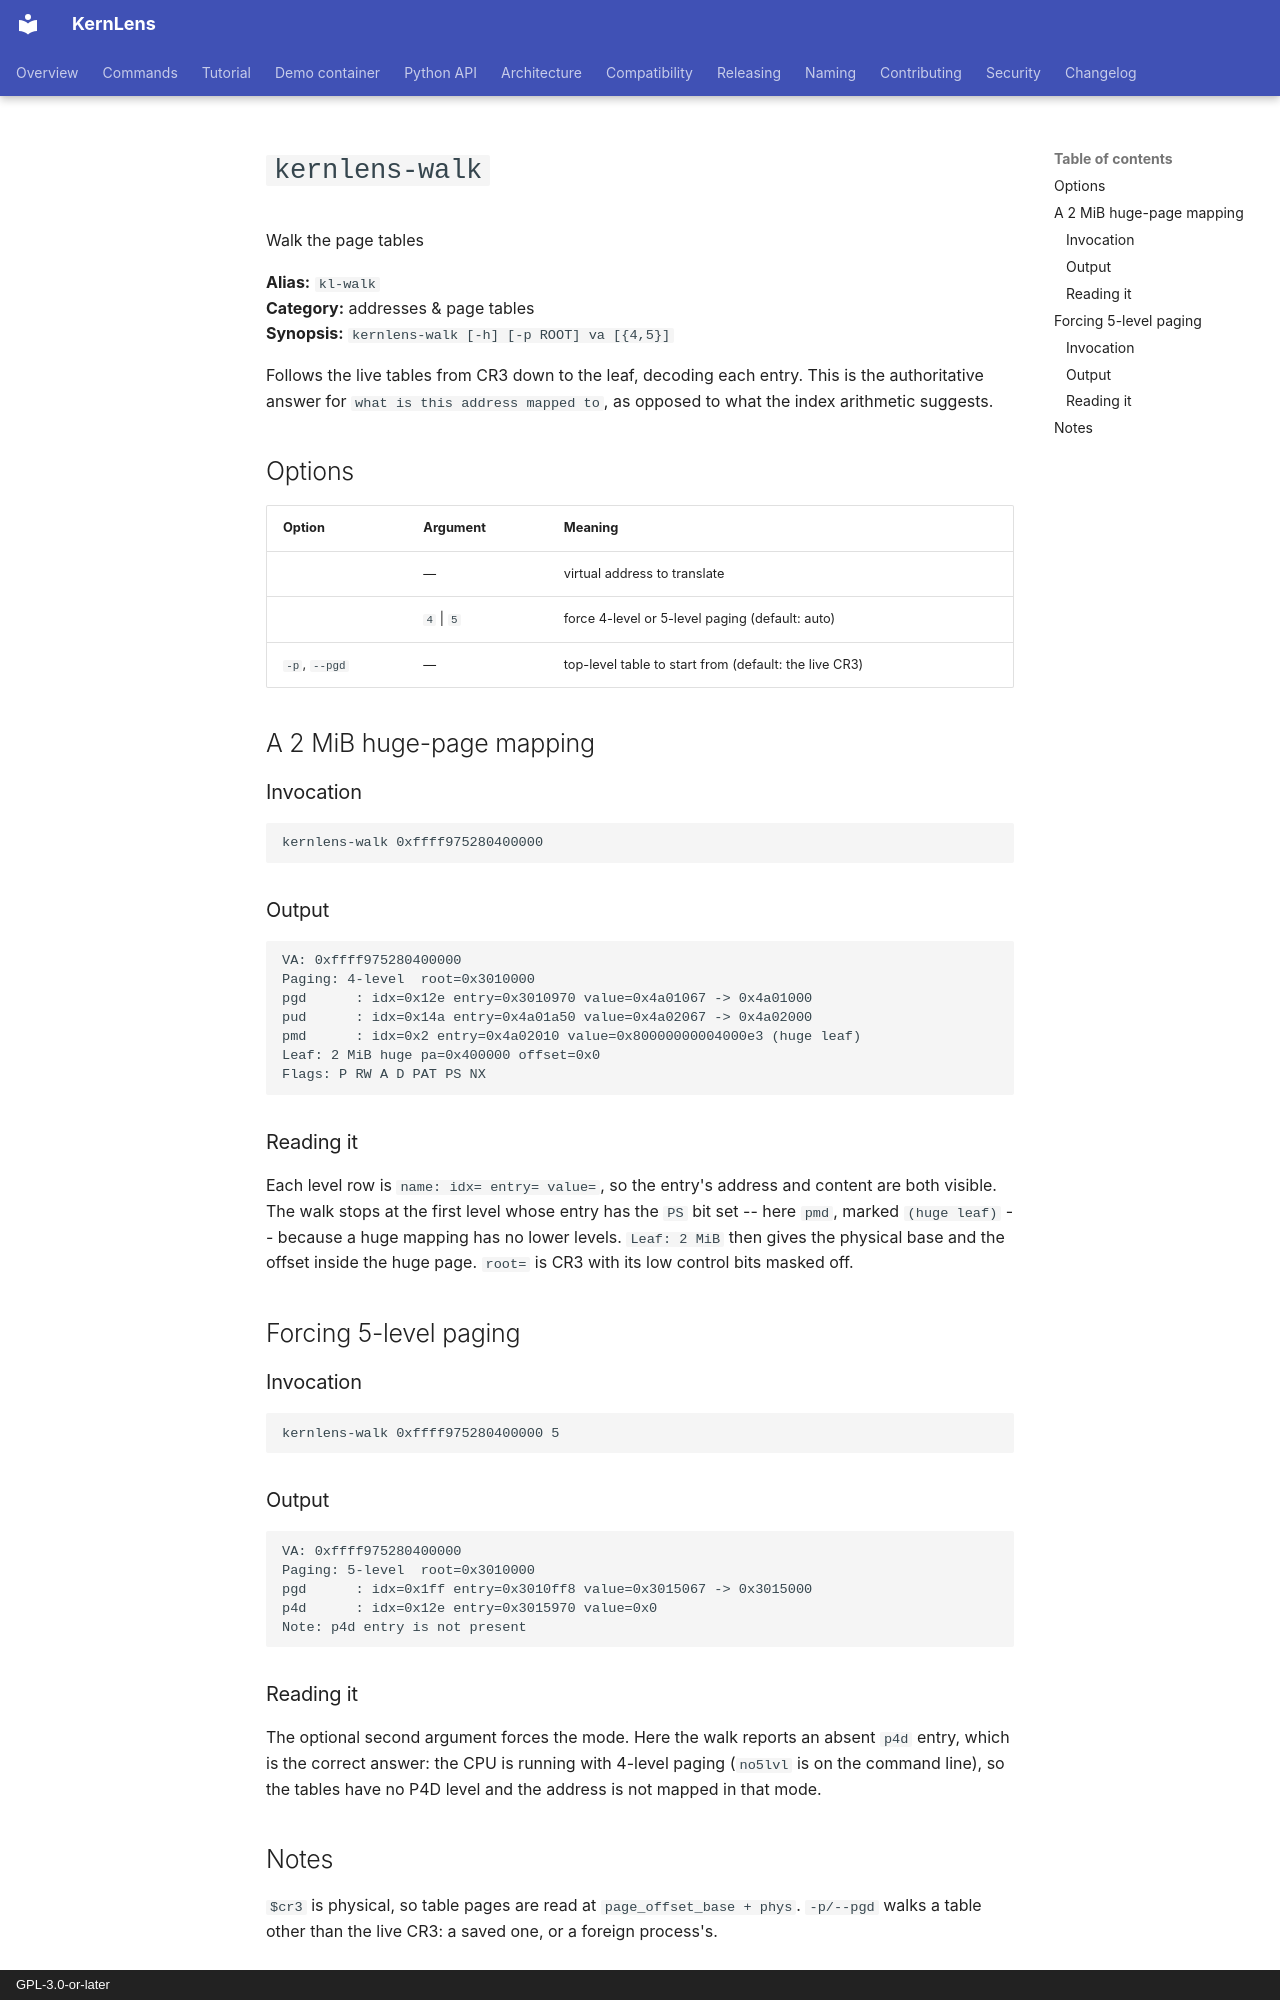

repository: BinRacer/KernLens · page: tutorial/kl-walk/index.html · generator: mkdocs · copyright: GPL-3.0-or-later

# `kernlens-walk`

Walk the page tables

**Alias:** `kl-walk`  
**Category:** addresses & page tables  
**Synopsis:** `kernlens-walk [-h] [-p ROOT] va [{4,5}]`

Follows the live tables from CR3 down to the leaf, decoding each entry.  This is the authoritative answer for `what is this address mapped to`, as opposed to what the index arithmetic suggests.

## Options

| Option | Argument | Meaning |
| --- | --- | --- |
|  | — | virtual address to translate |
|  | `4` \| `5` | force 4-level or 5-level paging (default: auto) |
| `-p`, `--pgd` | — | top-level table to start from (default: the live CR3) |

## A 2 MiB huge-page mapping

### Invocation

```gdb
kernlens-walk 0xffff975280400000
```

### Output

```text
VA: 0xffff975280400000
Paging: 4-level  root=0x3010000
pgd      : idx=0x12e entry=0x3010970 value=0x4a01067 -> 0x4a01000
pud      : idx=0x14a entry=0x4a01a50 value=0x4a02067 -> 0x4a02000
pmd      : idx=0x2 entry=0x4a02010 value=0x80000000004000e3 (huge leaf)
Leaf: 2 MiB huge pa=0x400000 offset=0x0
Flags: P RW A D PAT PS NX
```

### Reading it

Each level row is `name: idx= entry= value=`, so the entry's address and content are both visible.  The walk stops at the first level whose entry has the `PS` bit set -- here `pmd`, marked `(huge leaf)` -- because a huge mapping has no lower levels.  `Leaf: 2 MiB` then gives the physical base and the offset inside the huge page.  `root=` is CR3 with its low control bits masked off.

## Forcing 5-level paging

### Invocation

```gdb
kernlens-walk 0xffff975280400000 5
```

### Output

```text
VA: 0xffff975280400000
Paging: 5-level  root=0x3010000
pgd      : idx=0x1ff entry=0x3010ff8 value=0x3015067 -> 0x3015000
p4d      : idx=0x12e entry=0x3015970 value=0x0
Note: p4d entry is not present
```

### Reading it

The optional second argument forces the mode.  Here the walk reports an absent `p4d` entry, which is the correct answer: the CPU is running with 4-level paging (`no5lvl` is on the command line), so the tables have no P4D level and the address is not mapped in that mode.
